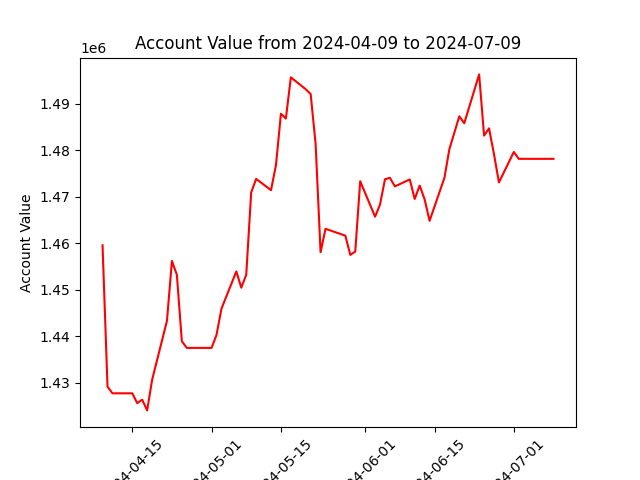

The file beside this chart, header and first rows:
datadate, account_value
20240409, 1459569
20240410, 1429189
20240411, 1427759
20240412, 1427759
20240415, 1427759
20240416, 1425648
20240417, 1426381
20240418, 1424087
20240419, 1430632
20240422, 1443344
20240423, 1456206
20240424, 1453230
20240425, 1438961
20240426, 1437522
20240429, 1437522
20240430, 1437522
20240501, 1437522
20240502, 1440293
20240503, 1445949
20240506, 1453953
20240507, 1450473
20240508, 1453240
20240509, 1470933
20240510, 1473842
20240513, 1471420
20240514, 1476815
20240515, 1487852
20240516, 1486810
20240517, 1495673
20240520, 1493119
20240521, 1492074
20240522, 1481359
20240523, 1458084
20240524, 1463114
20240528, 1461651
20240529, 1457510
20240530, 1458220
20240531, 1473351
20240603, 1465715
20240604, 1468326
20240605, 1473770
20240606, 1474072
20240607, 1472230
20240610, 1473727
20240611, 1469533
20240612, 1472397
20240613, 1469444
20240614, 1464837
20240617, 1474075
20240618, 1480258
20240620, 1487291
20240621, 1485801
20240624, 1496302
20240625, 1483147
20240626, 1484711
20240627, 1479140
20240628, 1473082
20240701, 1479635
20240702, 1478155
20240703, 1478155
... 3 more rows
